2-way image classification set "classify2" from GitHub (leojequier/Clownfish_recognition_CNN); label vocabulary: Amphiprion clarkii, Amphiprion perideraion.

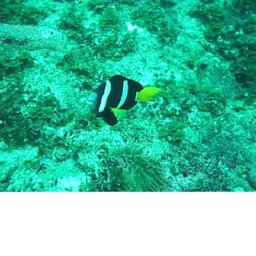
Label: Amphiprion clarkii

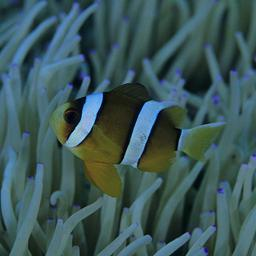
Label: Amphiprion clarkii

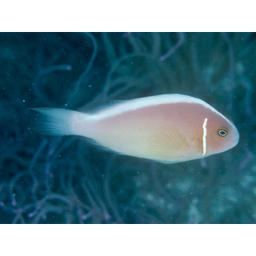
Label: Amphiprion perideraion

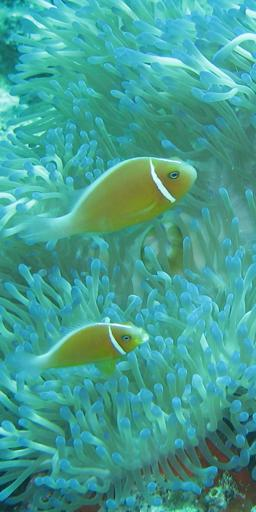
Label: Amphiprion perideraion

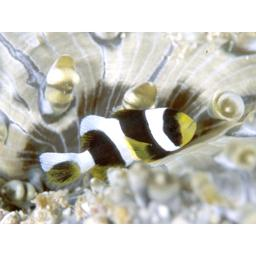
Label: Amphiprion clarkii

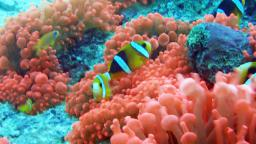
Label: Amphiprion clarkii
